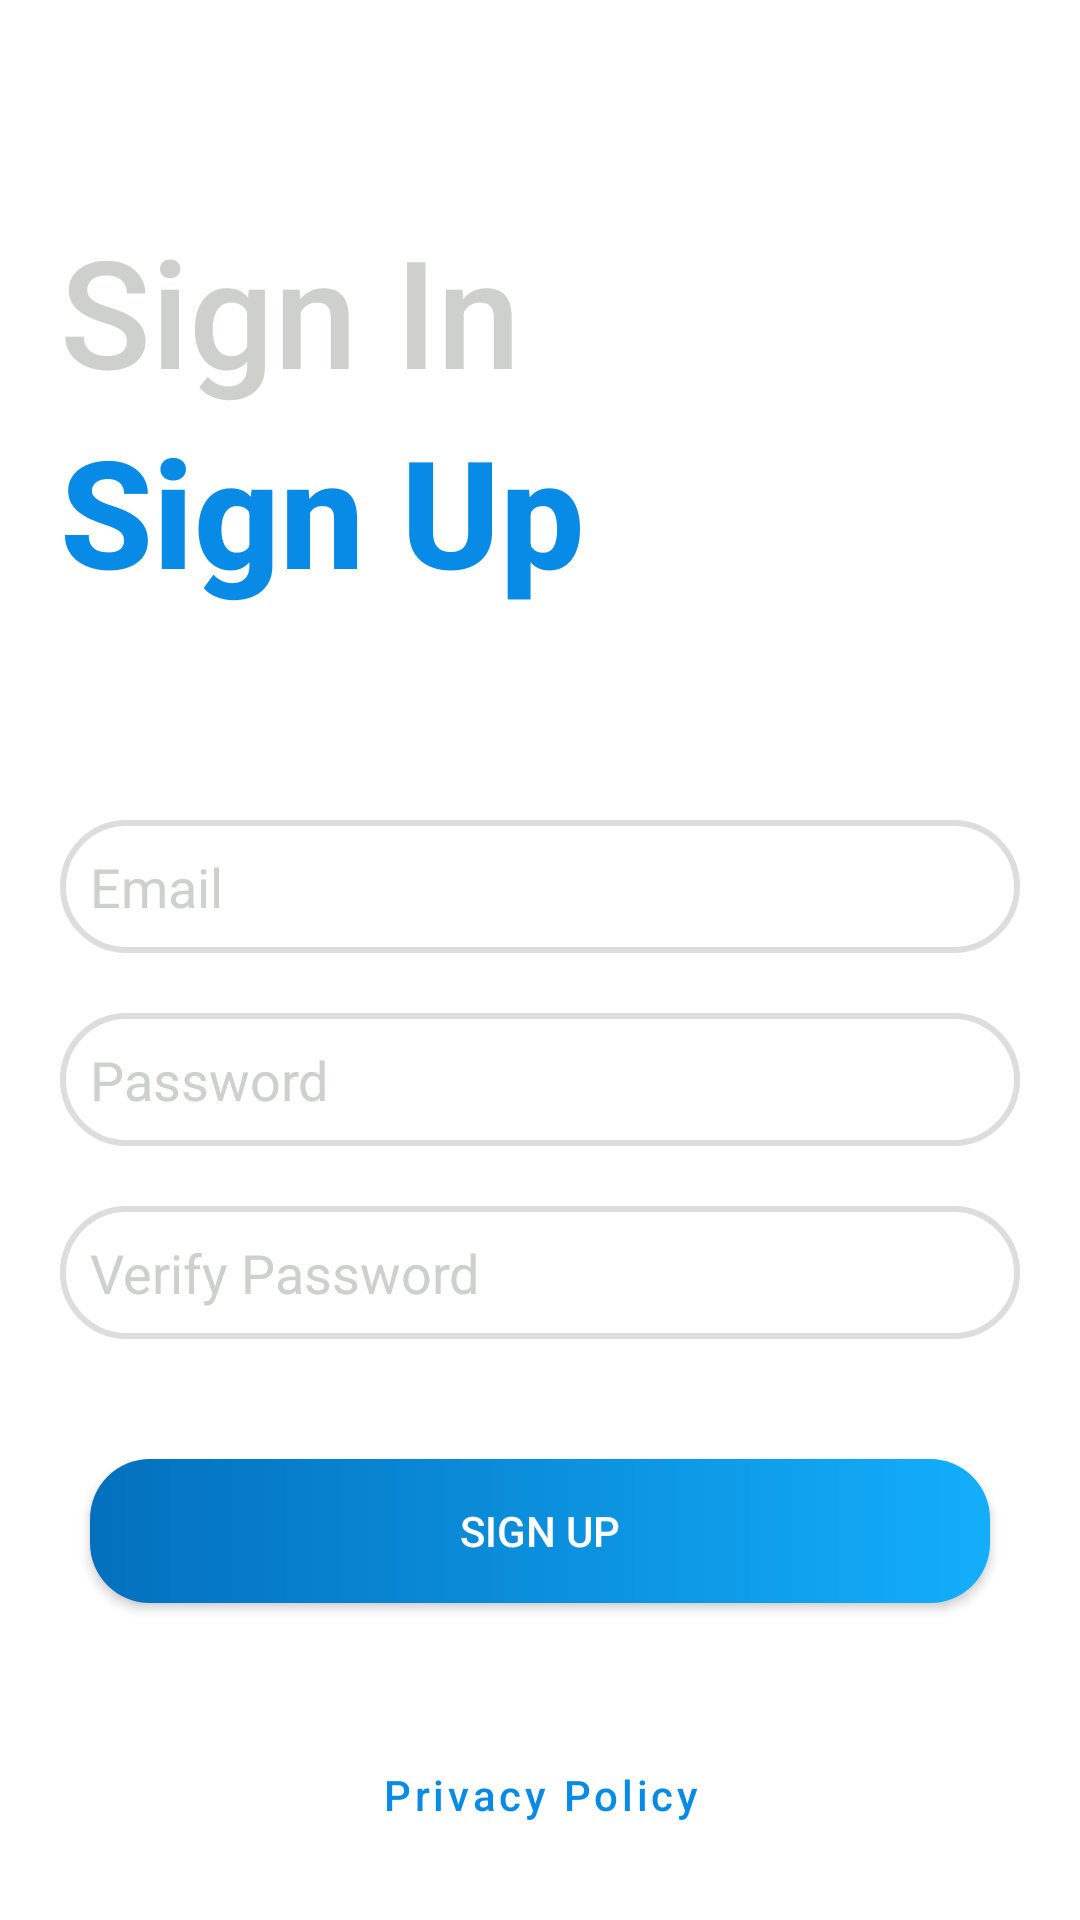

This screen was rendered from an Android layout file. Write that file and the resources it references.
<!-- AndroidManifest.xml: application theme Theme.DiseñoLogin -->
<!-- res/layout/activity_sign_up.xml -->
<?xml version="1.0" encoding="utf-8"?>
    <ScrollView
    xmlns:android="http://schemas.android.com/apk/res/android"
    xmlns:app="http://schemas.android.com/apk/res-auto"
    xmlns:tools="http://schemas.android.com/tools"
        android:layout_width="match_parent"
        android:layout_height="match_parent"
        tools:context=".mvvm_sign_up.view.SignUpActivity">

<androidx.constraintlayout.widget.ConstraintLayout
    android:layout_width="match_parent"
    android:layout_height="match_parent"
    android:paddingStart="20dp"
    android:paddingEnd="20dp"
    tools:context=".mvvm_sign_up.view.SignUpActivity">


    <TextView
        android:id="@+id/textViewSignIn"
        android:layout_width="wrap_content"
        android:layout_height="wrap_content"
        android:layout_marginTop="70dp"
        android:fontFamily="sans-serif-medium"
        android:text="@string/textviewSignIn"
        android:textSize="50sp"
        android:textColor="@color/textViewSingUp"
        app:layout_constraintStart_toStartOf="parent"
        app:layout_constraintTop_toTopOf="parent" />

    <TextView
        android:id="@+id/textViewSignUp"
        android:layout_width="wrap_content"
        android:layout_height="wrap_content"
        android:fontFamily="sans-serif-medium"
        android:text="@string/textviewSignUp"
        android:textSize="50sp"
        android:textStyle="bold"
        android:textColor="@color/textViewSingIn"
        app:layout_constraintStart_toStartOf="parent"
        app:layout_constraintTop_toBottomOf="@+id/textViewSignIn" />


    <EditText
        android:id="@+id/editTextEmail"
        android:layout_width="match_parent"
        android:layout_height="wrap_content"
        android:layout_marginTop="70dp"
        android:background="@drawable/esquina_redondeada_edit_text_login"
        android:inputType="textEmailAddress"
        android:hint="@string/editTextEmail"
        android:padding="10dp"
        android:textColorHint="@color/textViewSingUp"
        app:layout_constraintEnd_toEndOf="parent"
        app:layout_constraintStart_toStartOf="parent"
        app:layout_constraintTop_toBottomOf="@+id/textViewSignUp" />

    <EditText
        android:id="@+id/editTextPassword"
        android:layout_width="match_parent"
        android:layout_height="wrap_content"
        android:background="@drawable/esquina_redondeada_edit_text_login"
        android:hint="@string/editTextPassword"
        android:layout_marginTop="20dp"
        android:padding="10dp"
        android:inputType="textPassword"
        android:textColorHint="@color/textViewSingUp"
        app:layout_constraintEnd_toEndOf="parent"
        app:layout_constraintStart_toStartOf="parent"
        app:layout_constraintTop_toBottomOf="@+id/editTextEmail" />

    <EditText
        android:id="@+id/editTextVerifyPassword"
        android:layout_width="match_parent"
        android:layout_height="wrap_content"
        android:layout_marginTop="20dp"
        android:background="@drawable/esquina_redondeada_edit_text_login"
        android:hint="@string/textVerifyPassword"
        android:padding="10dp"
        android:inputType="textPassword"
        android:textColorHint="@color/textViewSingUp"
        app:layout_constraintEnd_toEndOf="parent"
        app:layout_constraintStart_toStartOf="parent"
        app:layout_constraintTop_toBottomOf="@+id/editTextPassword" />

    <androidx.appcompat.widget.AppCompatButton
        android:id="@+id/btnSignUp"
        android:layout_width="300dp"
        android:layout_height="wrap_content"
        android:text="@string/textButtonSignUp"
        android:layout_marginTop="40dp"
        android:textColor="@color/white"
        android:background="@drawable/btn_login"
        app:layout_constraintEnd_toEndOf="parent"
        app:layout_constraintStart_toStartOf="parent"
        app:layout_constraintTop_toBottomOf="@+id/editTextVerifyPassword" />

    <Button
        android:id="@+id/btnPrivacyPoliticSignUp"
        android:layout_width="wrap_content"
        android:layout_height="wrap_content"
        android:layout_marginTop="@dimen/medium_margin"
        android:clickable="true"
        android:focusable="true"
        style="@style/Widget.MaterialComponents.Button.TextButton"
        android:text="@string/textPrivacy"
        android:textAllCaps="false"
        android:textColor="@color/textViewSingIn"
        app:layout_constraintEnd_toEndOf="parent"
        app:layout_constraintStart_toStartOf="parent"
        app:layout_constraintTop_toBottomOf="@+id/btnSignUp" />

     </androidx.constraintlayout.widget.ConstraintLayout >
    </ScrollView>
<!-- resources referenced by this layout -->
<resources>
  <color name="textViewSingIn">#088be7</color>
  <color name="textViewSingUp">#CDD0CB</color>
  <color name="white">#FFFFFFFF</color>
  <dimen name="medium_margin">40dp</dimen>
  <!-- drawable btn_login (drawable) -->
  <?xml version="1.0" encoding="utf-8"?>
  <shape xmlns:android="http://schemas.android.com/apk/res/android"
      android:shape="rectangle">
      
  
  
      <gradient
          android:startColor="#13AEFB"
          android:endColor="@color/colorButton"
          android:angle="180" />
  
      <corners android:radius= "20dp"/>
  
  </shape>
  <!-- drawable esquina_redondeada_edit_text_login (drawable) -->
  <?xml version="1.0" encoding="utf-8"?>
  <shape
      xmlns:android="http://schemas.android.com/apk/res/android"
      android:shape="rectangle">
  
      <corners android:radius="40dp" />
  
      
      <stroke android:width="2dp" android:color="#DDDDDD" />
  
      
      <solid android:color="@android:color/transparent" />
  
  </shape>
  <string name="editTextEmail">Email</string>
  <string name="editTextPassword">Password</string>
  <string name="textButtonSignUp">Sign Up</string>
  <string name="textPrivacy">Privacy Policy</string>
  <string name="textVerifyPassword">Verify Password</string>
  <string name="textviewSignIn">Sign In</string>
  <string name="textviewSignUp">Sign Up</string>
  <style name="Theme.DiseñoLogin" parent="Theme.MaterialComponents.DayNight.NoActionBar">
          
          <item name="colorPrimary">@color/textViewSingIn</item>
          <item name="colorPrimaryVariant">@color/textViewSingIn</item>
          <item name="colorOnPrimary">@color/white</item>
          
          <item name="colorSecondary">@color/teal_200</item>
          <item name="colorSecondaryVariant">@color/teal_700</item>
          <item name="colorOnSecondary">@color/black</item>
          
          <item name="android:statusBarColor">?attr/colorPrimaryVariant</item>
          
      </style>
  <color name="colorButton">#0370BD</color>
  <color name="teal_200">#FF03DAC5</color>
  <color name="teal_700">#FF018786</color>
  <color name="black">#FF000000</color>
</resources>
